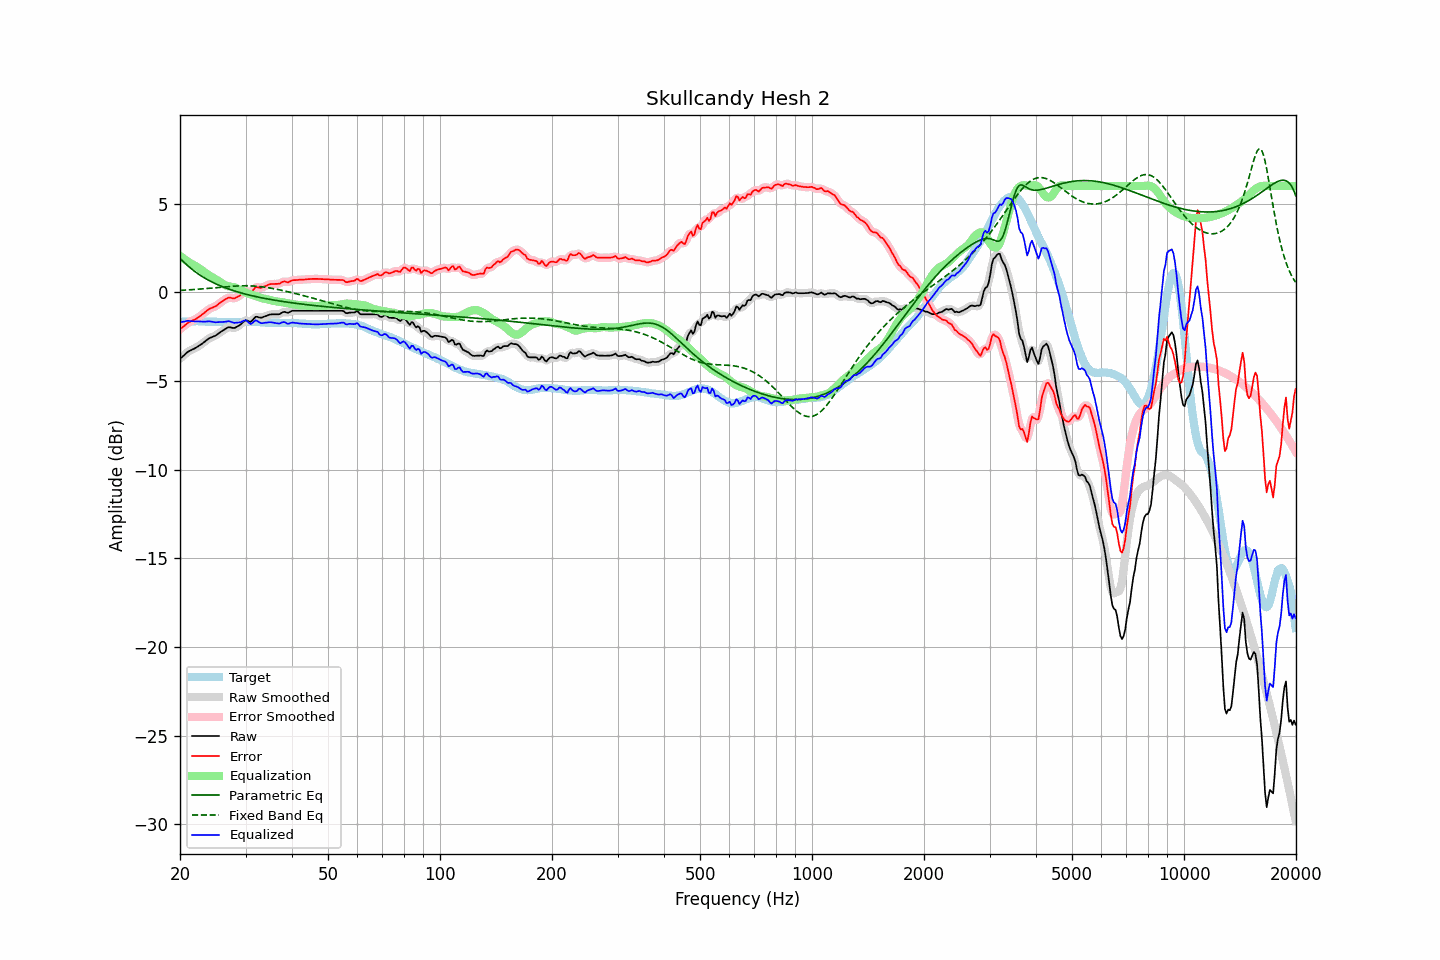

The data file committed next to this chart (first rows):
frequency, raw, error, smoothed, error_smoothed, equalization, parametric_eq, fixed_band_eq, equalized_raw, equalized_smoothed, target
20.00, -3.75, -2.08, -3.75, -2.08, 2.06, 1.92, 0.12, -1.68, -1.69, -1.67
20.20, -3.67, -2.01, -3.66, -2.00, 1.99, 1.83, 0.12, -1.67, -1.67, -1.66
20.40, -3.58, -1.94, -3.58, -1.93, 1.93, 1.74, 0.13, -1.66, -1.65, -1.65
20.61, -3.51, -1.86, -3.50, -1.85, 1.87, 1.66, 0.13, -1.64, -1.63, -1.65
20.81, -3.41, -1.78, -3.42, -1.78, 1.80, 1.57, 0.14, -1.61, -1.62, -1.64
21.02, -3.35, -1.71, -3.35, -1.72, 1.74, 1.49, 0.14, -1.60, -1.61, -1.64
21.23, -3.30, -1.67, -3.29, -1.66, 1.68, 1.42, 0.15, -1.61, -1.61, -1.63
21.44, -3.25, -1.63, -3.25, -1.62, 1.63, 1.34, 0.15, -1.63, -1.63, -1.63
21.66, -3.21, -1.58, -3.21, -1.58, 1.58, 1.27, 0.16, -1.63, -1.63, -1.63
21.87, -3.16, -1.53, -3.16, -1.54, 1.53, 1.20, 0.17, -1.64, -1.64, -1.63
22.09, -3.11, -1.49, -3.11, -1.49, 1.48, 1.13, 0.17, -1.64, -1.64, -1.62
22.31, -3.05, -1.43, -3.06, -1.43, 1.42, 1.06, 0.18, -1.63, -1.63, -1.62
22.54, -3.00, -1.37, -3.00, -1.37, 1.36, 1.00, 0.19, -1.64, -1.64, -1.63
22.76, -2.93, -1.29, -2.94, -1.30, 1.30, 0.94, 0.19, -1.64, -1.64, -1.64
22.99, -2.88, -1.23, -2.87, -1.23, 1.23, 0.89, 0.20, -1.65, -1.65, -1.64
23.22, -2.81, -1.16, -2.81, -1.16, 1.16, 0.83, 0.21, -1.65, -1.65, -1.64
23.45, -2.73, -1.08, -2.73, -1.09, 1.09, 0.78, 0.22, -1.64, -1.64, -1.65
23.69, -2.67, -1.01, -2.66, -1.01, 1.03, 0.73, 0.23, -1.64, -1.64, -1.65
23.92, -2.59, -0.94, -2.60, -0.95, 0.97, 0.68, 0.23, -1.62, -1.63, -1.65
24.16, -2.55, -0.90, -2.55, -0.90, 0.92, 0.63, 0.24, -1.64, -1.64, -1.65
24.40, -2.51, -0.86, -2.51, -0.86, 0.86, 0.58, 0.25, -1.65, -1.65, -1.65
24.65, -2.48, -0.82, -2.48, -0.83, 0.81, 0.54, 0.26, -1.66, -1.67, -1.65
24.89, -2.44, -0.79, -2.44, -0.78, 0.76, 0.50, 0.27, -1.69, -1.68, -1.65
25.14, -2.38, -0.73, -2.38, -0.72, 0.70, 0.46, 0.27, -1.68, -1.68, -1.66
25.39, -2.31, -0.65, -2.32, -0.66, 0.64, 0.42, 0.28, -1.67, -1.67, -1.67
25.65, -2.25, -0.58, -2.25, -0.58, 0.58, 0.38, 0.29, -1.67, -1.67, -1.67
25.91, -2.19, -0.52, -2.18, -0.52, 0.52, 0.34, 0.30, -1.67, -1.67, -1.67
26.16, -2.12, -0.46, -2.12, -0.46, 0.46, 0.30, 0.31, -1.67, -1.67, -1.67
26.43, -2.07, -0.40, -2.06, -0.40, 0.41, 0.27, 0.32, -1.66, -1.65, -1.67
26.69, -2.02, -0.35, -2.01, -0.34, 0.37, 0.23, 0.32, -1.64, -1.64, -1.67
26.96, -1.97, -0.30, -1.98, -0.31, 0.35, 0.20, 0.33, -1.62, -1.63, -1.67
27.23, -1.97, -0.30, -1.97, -0.30, 0.33, 0.17, 0.34, -1.64, -1.64, -1.67
27.50, -1.99, -0.31, -1.99, -0.31, 0.32, 0.14, 0.34, -1.67, -1.67, -1.67
27.77, -2.01, -0.33, -2.00, -0.33, 0.30, 0.11, 0.35, -1.70, -1.70, -1.67
28.05, -2.01, -0.33, -1.99, -0.32, 0.28, 0.08, 0.36, -1.72, -1.71, -1.67
28.33, -1.95, -0.28, -1.96, -0.29, 0.25, 0.05, 0.36, -1.71, -1.71, -1.67
28.62, -1.91, -0.23, -1.91, -0.24, 0.21, 0.02, 0.37, -1.70, -1.71, -1.67
28.90, -1.85, -0.19, -1.85, -0.18, 0.16, -0.00, 0.37, -1.70, -1.69, -1.66
29.19, -1.79, -0.12, -1.78, -0.11, 0.11, -0.03, 0.37, -1.67, -1.66, -1.67
29.48, -1.69, -0.03, -1.69, -0.03, 0.07, -0.05, 0.37, -1.63, -1.62, -1.67
29.78, -1.62, 0.04, -1.62, 0.04, 0.03, -0.08, 0.37, -1.59, -1.59, -1.66
30.08, -1.57, 0.09, -1.59, 0.07, -0.01, -0.10, 0.37, -1.58, -1.60, -1.66
30.38, -1.59, 0.06, -1.60, 0.05, -0.05, -0.12, 0.37, -1.64, -1.65, -1.66
30.68, -1.64, 0.03, -1.63, 0.03, -0.09, -0.15, 0.37, -1.72, -1.72, -1.66
30.99, -1.66, -0.00, -1.63, 0.03, -0.12, -0.17, 0.37, -1.78, -1.75, -1.66
31.30, -1.58, 0.09, -1.57, 0.09, -0.14, -0.19, 0.36, -1.72, -1.72, -1.66
31.61, -1.48, 0.19, -1.48, 0.18, -0.17, -0.21, 0.36, -1.64, -1.65, -1.66
31.93, -1.38, 0.29, -1.41, 0.26, -0.19, -0.23, 0.35, -1.57, -1.60, -1.67
32.24, -1.38, 0.30, -1.38, 0.29, -0.23, -0.25, 0.35, -1.60, -1.61, -1.68
32.57, -1.41, 0.27, -1.40, 0.28, -0.26, -0.27, 0.34, -1.67, -1.66, -1.68
32.89, -1.43, 0.25, -1.41, 0.27, -0.30, -0.29, 0.33, -1.72, -1.71, -1.68
33.22, -1.42, 0.28, -1.41, 0.28, -0.32, -0.31, 0.32, -1.74, -1.73, -1.69
33.55, -1.38, 0.32, -1.38, 0.31, -0.35, -0.33, 0.31, -1.72, -1.73, -1.69
33.89, -1.35, 0.36, -1.35, 0.35, -0.37, -0.34, 0.29, -1.71, -1.71, -1.70
34.23, -1.32, 0.39, -1.31, 0.40, -0.39, -0.36, 0.28, -1.70, -1.70, -1.71
34.57, -1.28, 0.43, -1.28, 0.43, -0.41, -0.38, 0.27, -1.69, -1.69, -1.71
34.92, -1.25, 0.46, -1.25, 0.46, -0.43, -0.39, 0.25, -1.68, -1.69, -1.71
35.27, -1.24, 0.48, -1.24, 0.48, -0.45, -0.41, 0.23, -1.69, -1.69, -1.71
35.62, -1.24, 0.48, -1.23, 0.48, -0.47, -0.42, 0.22, -1.71, -1.71, -1.71
35.97, -1.24, 0.48, -1.24, 0.48, -0.49, -0.44, 0.20, -1.72, -1.72, -1.72
... 635 more rows
